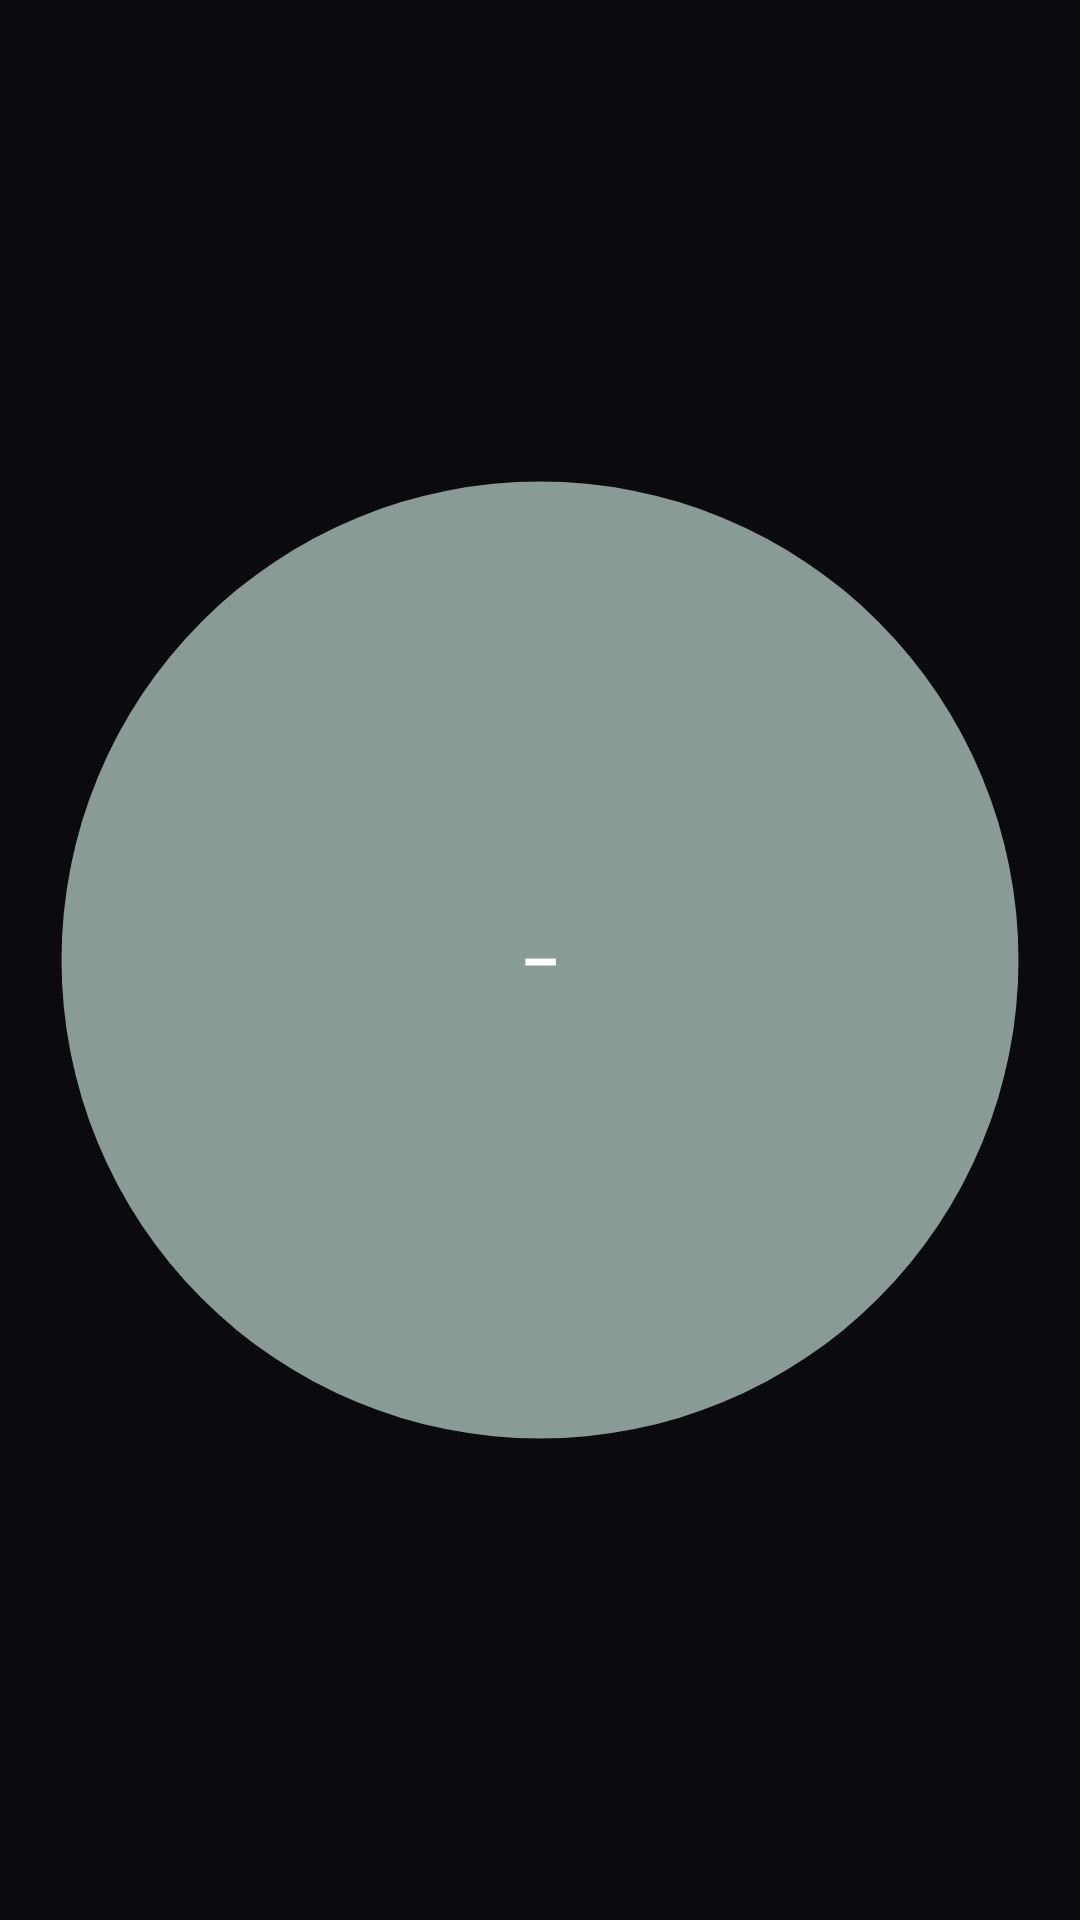

Here is an Android app screen rendered from its layout file. Give the layout XML and the strings, colors and styles it references.
<!-- AndroidManifest.xml: application theme Theme.TallyMonitor -->
<!-- res/layout/widget_dot.xml -->
<?xml version="1.0" encoding="utf-8"?>
<FrameLayout xmlns:android="http://schemas.android.com/apk/res/android"
    android:id="@+id/widget_root"
    android:layout_width="match_parent"
    android:layout_height="match_parent"
    android:padding="6dp">
    <ImageView
        android:id="@+id/widget_dot_img"
        android:layout_width="match_parent"
        android:layout_height="match_parent"
        android:adjustViewBounds="true"
        android:contentDescription="Estado de las respuestas"
        android:scaleType="fitCenter"
        android:src="@drawable/widget_dot_gray" />
    <TextView
        android:id="@+id/widget_dot_text"
        android:layout_width="wrap_content"
        android:layout_height="wrap_content"
        android:layout_gravity="center"
        android:maxLines="1"
        android:text="–"
        android:textColor="#FFFFFF"
        android:textSize="20sp"
        android:textStyle="bold" />
</FrameLayout>
<!-- resources referenced by this layout -->
<resources>
  <!-- drawable widget_dot_gray (drawable) -->
  <?xml version="1.0" encoding="utf-8"?>
  <vector xmlns:android="http://schemas.android.com/apk/res/android"
      android:width="48dp"
      android:height="48dp"
      android:viewportWidth="48"
      android:viewportHeight="48">
      <path
          android:fillColor="#8A9A97"
          android:pathData="M24,24m-22,0a22,22 0 1,1 44,0a22,22 0 1,1 -44,0" />
  </vector>
  <style name="Theme.TallyMonitor" parent="android:Theme.Material.NoActionBar">
          <item name="android:windowBackground">#0b0b0f</item>
          <item name="android:statusBarColor">#0b0b0f</item>
          <item name="android:navigationBarColor">#0b0b0f</item>
      </style>
</resources>
